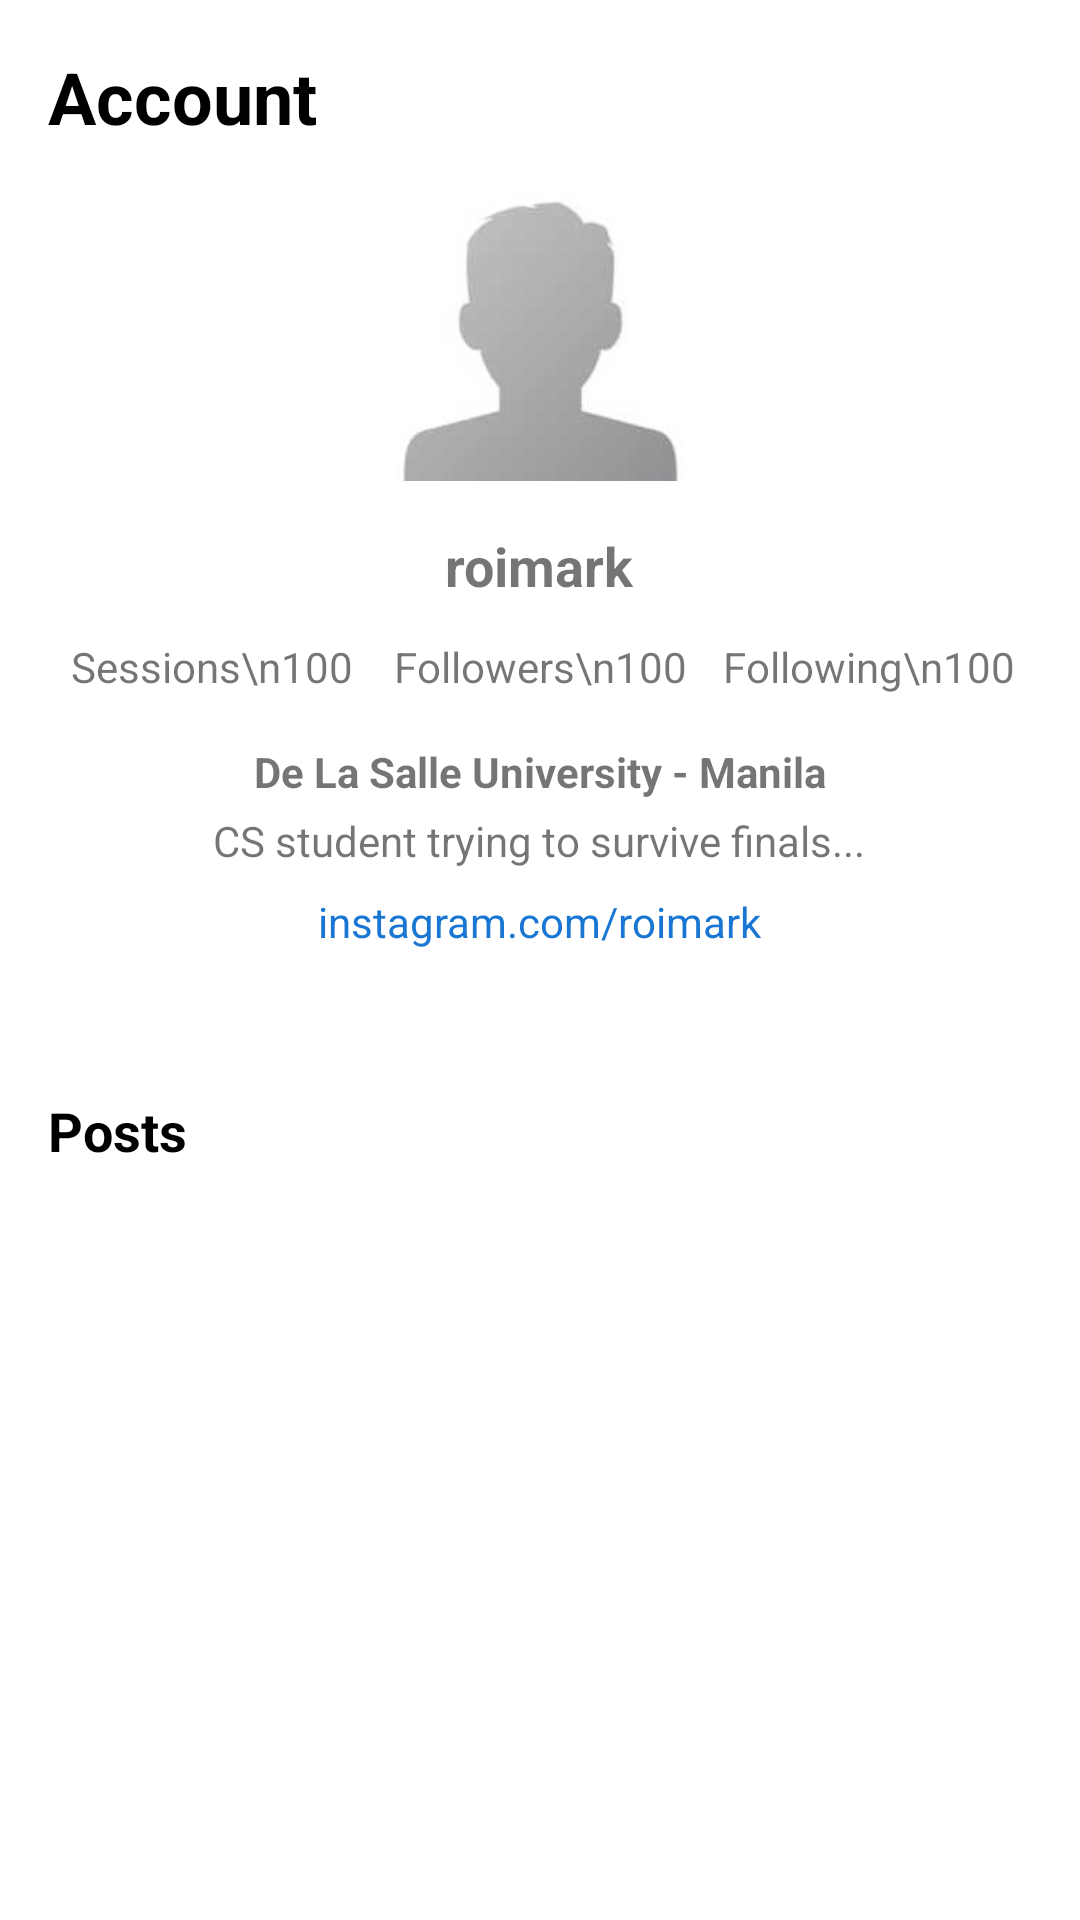

Layout XML and referenced resources for this Android screen:
<!-- AndroidManifest.xml: application theme Theme.Pokus -->
<!-- res/layout/activity_profile.xml -->
<?xml version="1.0" encoding="utf-8"?>
<ScrollView xmlns:android="http://schemas.android.com/apk/res/android"
    xmlns:app="http://schemas.android.com/apk/res-auto"
    android:layout_width="match_parent"
    android:layout_height="match_parent"
    android:padding="16dp">

    <LinearLayout
        android:layout_width="match_parent"
        android:layout_height="wrap_content"
        android:orientation="vertical"
        android:gravity="center_horizontal">

        
        <androidx.constraintlayout.widget.ConstraintLayout
            android:layout_width="match_parent"
            android:layout_height="wrap_content"
            android:layout_marginBottom="16dp">

            <TextView
                android:id="@+id/homeTitle"
                android:layout_width="wrap_content"
                android:layout_height="wrap_content"
                android:text="@string/account"
                android:textSize="24sp"
                android:textStyle="bold"
                android:textColor="#000000"
                app:layout_constraintStart_toStartOf="parent"
                app:layout_constraintTop_toTopOf="parent"
                app:layout_constraintBottom_toBottomOf="parent" />

            <ImageView
                android:id="@+id/settingsIcon"
                android:layout_width="24dp"
                android:layout_height="24dp"
                android:contentDescription="Settings"
                android:src="@drawable/settings"
                app:layout_constraintEnd_toEndOf="parent"
                app:layout_constraintTop_toTopOf="@id/homeTitle"
                app:layout_constraintBottom_toBottomOf="@id/homeTitle" />
            </androidx.constraintlayout.widget.ConstraintLayout>

        
        <ImageView
            android:id="@+id/profilePic"
            android:layout_width="96dp"
            android:layout_height="96dp"
            android:src="@drawable/ic_default_profile"
            android:layout_marginBottom="16dp"
            android:contentDescription="@string/profile"
            android:scaleType="centerCrop" />

        
        <TextView
            android:id="@+id/username"
            android:layout_width="wrap_content"
            android:layout_height="wrap_content"
            android:text="roimark"
            android:textSize="18sp"
            android:textStyle="bold"
            android:layout_marginBottom="12dp" />

        
        <LinearLayout
            android:layout_width="match_parent"
            android:layout_height="wrap_content"
            android:orientation="horizontal"
            android:gravity="center"
            android:layout_marginBottom="16dp">

            <TextView
                android:layout_width="0dp"
                android:layout_height="wrap_content"
                android:layout_weight="1"
                android:gravity="center"
                android:text="Sessions\n100"
                android:textAlignment="center" />

            <TextView
                android:layout_width="0dp"
                android:layout_height="wrap_content"
                android:layout_weight="1"
                android:gravity="center"
                android:text="Followers\n100"
                android:textAlignment="center" />

            <TextView
                android:layout_width="0dp"
                android:layout_height="wrap_content"
                android:layout_weight="1"
                android:gravity="center"
                android:text="Following\n100"
                android:textAlignment="center" />
        </LinearLayout>

        
        <TextView
            android:layout_width="wrap_content"
            android:layout_height="wrap_content"
            android:text="De La Salle University - Manila"
            android:textStyle="bold"
            android:layout_marginBottom="4dp" />

        <TextView
            android:id="@+id/bio"
            android:layout_width="wrap_content"
            android:layout_height="wrap_content"
            android:text="CS student trying to survive finals..."
            android:textAlignment="center"
            android:layout_marginBottom="8dp" />

        
        <TextView
            android:id="@+id/link"
            android:layout_width="wrap_content"
            android:layout_height="wrap_content"
            android:text="instagram.com/roimark"
            android:textColor="#1976D2"
            android:layout_marginBottom="24dp" />

        
        <TextView
            android:layout_width="match_parent"
            android:layout_height="wrap_content"
            android:text="Posts"
            android:textSize="18sp"
            android:textStyle="bold"
            android:textColor="#000000"
            android:layout_marginTop="24dp"
            android:layout_marginBottom="8dp"/>

        <androidx.recyclerview.widget.RecyclerView
            android:id="@+id/postsRecyclerView"
            android:layout_width="match_parent"
            android:layout_height="wrap_content"
            android:nestedScrollingEnabled="false"/>
    </LinearLayout>
</ScrollView>
<!-- resources referenced by this layout -->
<resources>
  <!-- drawable ic_default_profile: jpg bitmap (drawable, 1336 bytes) -->
  <string name="account">Account</string>
  <string name="profile">Profile</string>
  <style name="Theme.Pokus" parent="Theme.MaterialComponents.DayNight.NoActionBar">
      </style>
</resources>
